Run: headless pygame with SDL's dummy video driver; simulated clock (each Clock.tick advances the game by its frame time, no real sleeping); random seed 0; keys injected as events and as key.get_pressed() state; no mouse input.
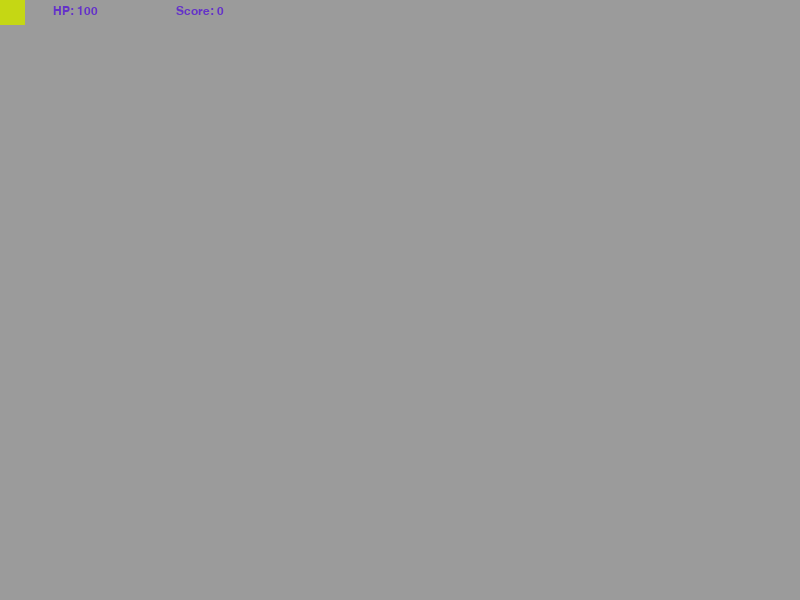
Frame 1 of 4 · flips 1–60 · no input
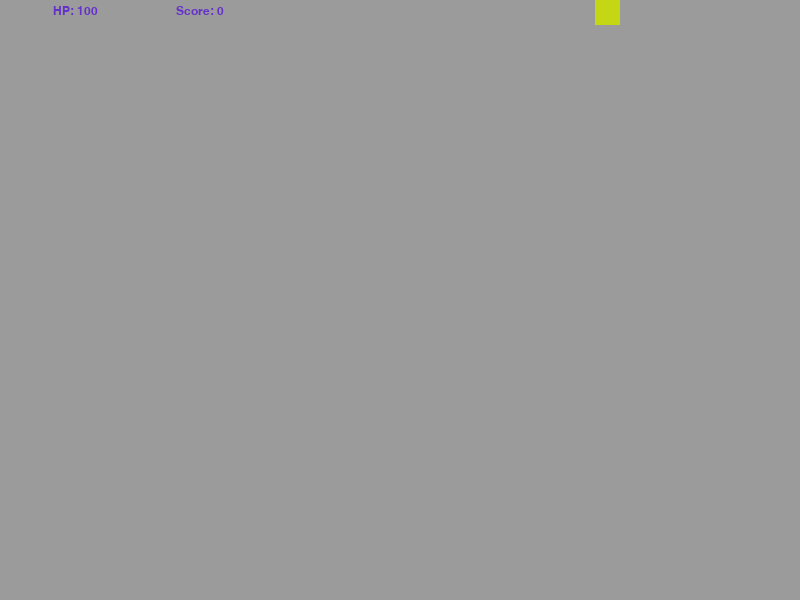
Frame 2 of 4 · flips 61–180 · tapped SPACE, RETURN · held RIGHT (→), D
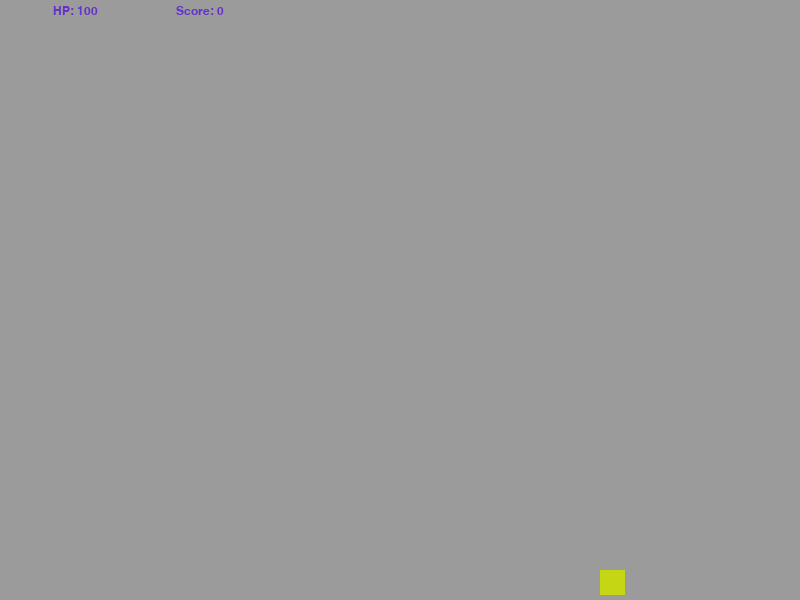
Frame 3 of 4 · flips 181–300 · held DOWN (↓), S
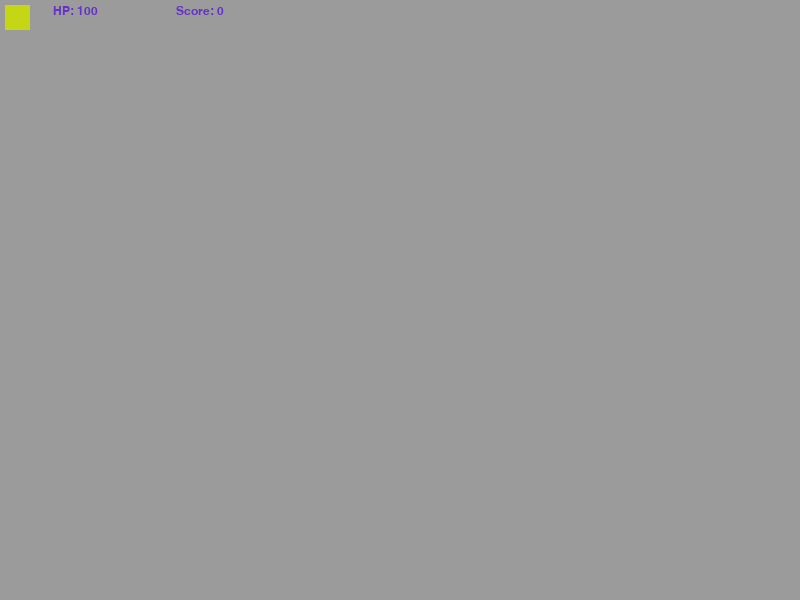
Frame 4 of 4 · flips 301–420 · held LEFT (←), A, UP (↑), W

The pygame program that drew these frames:

import pygame
from pygame.constants import QUIT, K_w, K_s, K_d, K_a
from random import randint, choice


pygame.init()

FPS = pygame.time.Clock()

width = 800
heigth = 600
screen = width, heigth

FACK = 155,155,155
RED = 255, 0, 0
RUBY = 125, 0, 0
GREEN = 0, 155, 50
YELLOW = 255, 255, 0
GOLDEN = 255, 215, 0
PURPLE = 100, 50, 200


def rand_color():
    return (randint(0, 255), randint(0, 255), randint(0, 255))


main_wind = pygame.display.set_mode(screen)

ball = pygame.Surface((25, 25))
ball.fill(rand_color())
ball_rect = ball.get_rect()
ball_speed = 5.0
ball_hp = 100
score = 0


def create_enemy():
    enemy_type = [{"name": "loh", "hp": 10, "color": RED, "size": (15, 15), "speed": 4.0, "damage": 10, "punch": 20}, 
                {"name": "tank", "hp": 25, "color": RUBY, "size": (20, 20), "speed": 2.0, "damage": 25, "punch": 30}]
    
    enemy_stats = choice(enemy_type)
    enemy = pygame.Surface(enemy_stats["size"])
    enemy.fill(enemy_stats["color"])
    enemy_rect = pygame.Rect(width, randint(0, heigth), *enemy.get_size())
    return [enemy, enemy_rect, enemy_stats]


def create_bonus():
    bonus_type = [{"name": "heal", "color": GREEN, "size": (16, 16), "speed": 4.0, "exp": 0, "damage": 25},
                  {"name": "xp", "color": YELLOW, "size": (10, 10), "speed": 4.0, "exp": 15, "damage": 0}, 
                    {"name": "xp", "color": GOLDEN, "size": (14, 14), "speed": 4.0, "exp": 30, "damage": 0}]
    
    bonus_stats = choice(bonus_type)
    bonus = pygame.Surface(bonus_stats["size"])
    bonus.fill(bonus_stats["color"])
    bonus_rect = pygame.Rect(randint(0, width), 0, *bonus.get_size())
    return [bonus, bonus_rect, bonus_stats]


font_name = pygame.font.match_font('arial')
def draw_text(surf, text, color, x, y, size):

    font = pygame.font.Font(font_name, size)
    text_surface = font.render(text, True, color)
    text_rect = text_surface.get_rect()
    text_rect.midtop = (x, y)
    surf.blit(text_surface, text_rect)


CREATE_ENEMY = pygame.USEREVENT + 1
pygame.time.set_timer(CREATE_ENEMY, 500)

CREATE_BONUS = pygame.USEREVENT + 2
pygame.time.set_timer(CREATE_BONUS, 2000)

enemys = []
bonuses = []

is_working = True


while is_working:
    FPS.tick(60)

    for event in pygame.event.get():
        if event.type == QUIT:
            is_working = False

        if event.type == CREATE_ENEMY and len(enemys) < 20:
            enemys.append(create_enemy()) 

        if event.type == CREATE_BONUS and len(bonuses) < 5:
            bonuses.append(create_bonus()) 

    main_wind.fill(FACK)
    main_wind.blit(ball, ball_rect)

    for enemy in enemys:
        main_wind.blit(enemy[0], enemy[1])
        enemy[1] = enemy[1].move(-enemy[2]["speed"], 0)

        if enemy[1].right <= 0:
            enemys.remove(enemy)

        if ball_rect.colliderect(enemy[1]):
            if ball_rect.x < enemy[1].x and ball_rect.y < enemy[1].y:
                # столкновение с левой верхней стороны
                ball_rect = ball_rect.move(-enemy[2]["punch"], -enemy[2]["punch"])

            elif ball_rect.x < enemy[1].x and ball_rect.y > enemy[1].y:
                # столкновение с левой нижней стороны
                ball_rect = ball_rect.move(-enemy[2]["punch"], enemy[2]["punch"])

            elif ball_rect.x > enemy[1].x and ball_rect.y < enemy[1].y:
                # столкновение с правой верхней стороны
                ball_rect = ball_rect.move(enemy[2]["punch"], -enemy[2]["punch"])

            elif ball_rect.x > enemy[1].x and ball_rect.y > enemy[1].y:
                # столкновение с правой нижней стороны
                ball_rect = ball_rect.move(-enemy[2]["punch"], enemy[2]["punch"])
            
            ball_hp -= enemy[2]["damage"]


    for bonus in bonuses:
        main_wind.blit(bonus[0], bonus[1])
        bonus[1] = bonus[1].move(0, bonus[2]["speed"])

        if bonus[1].top >= heigth:
            bonuses.remove(bonus)

        if ball_rect.colliderect(bonus[1]):

            if ball_hp + bonus[2]["damage"] > 100: 
                ball_hp = 100
            else:
                ball_hp += bonus[2]["damage"]

            score += bonus[2]["exp"]
            bonuses.remove(bonus)

    draw_text(main_wind, f"HP: {int(ball_hp)}", PURPLE, 75, 5, 18)
    draw_text(main_wind, f"Score: {score}", PURPLE, 200, 5, 18)

    if ball_hp <= 0:
        draw_text(main_wind, f"GAME OWER", RED, 400, 260, 40)

    pressed_key = pygame.key.get_pressed()

    if pressed_key[K_w] and ball_rect.top >= 10 and ball_hp > 0:
        ball_rect = ball_rect.move(0, -ball_speed)

    if pressed_key[K_s] and ball_rect.bottom <= heigth - 10 and ball_hp > 0:
        ball_rect = ball_rect.move(0, ball_speed)

    if pressed_key[K_d] and ball_rect.right <= width - 10 and ball_hp > 0:
        ball_rect = ball_rect.move(ball_speed, 0)

    if pressed_key[K_a] and ball_rect.left >= 10 and ball_hp > 0:
        ball_rect = ball_rect.move(-ball_speed, 0)
        
    pygame.display.flip()
